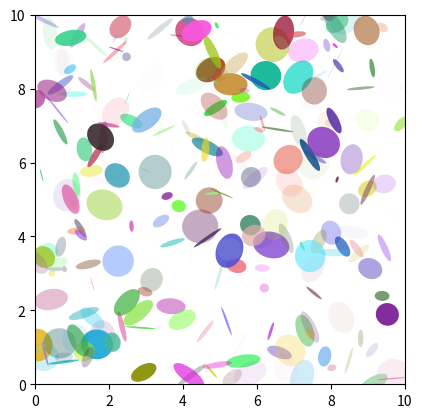

Python code for this plot:
print("Olá mundo!")

import matplotlib.pyplot as plt
import numpy as np
from matplotlib.patches import Ellipse

%matplotlib inline

NUM = 250

ells = [Ellipse(xy=np.random.rand(2) * 10,
                width=np.random.rand(), height=np.random.rand(),
                angle=np.random.rand() * 360)
        for i in range(NUM)]

fig, ax = plt.subplots(subplot_kw={'aspect': 'equal'})
for e in ells:
    ax.add_artist(e)
    e.set_clip_box(ax.bbox)
    e.set_alpha(np.random.rand())
    e.set_facecolor(np.random.rand(3))

ax.set_xlim(0, 10)
ax.set_ylim(0, 10)

plt.show()